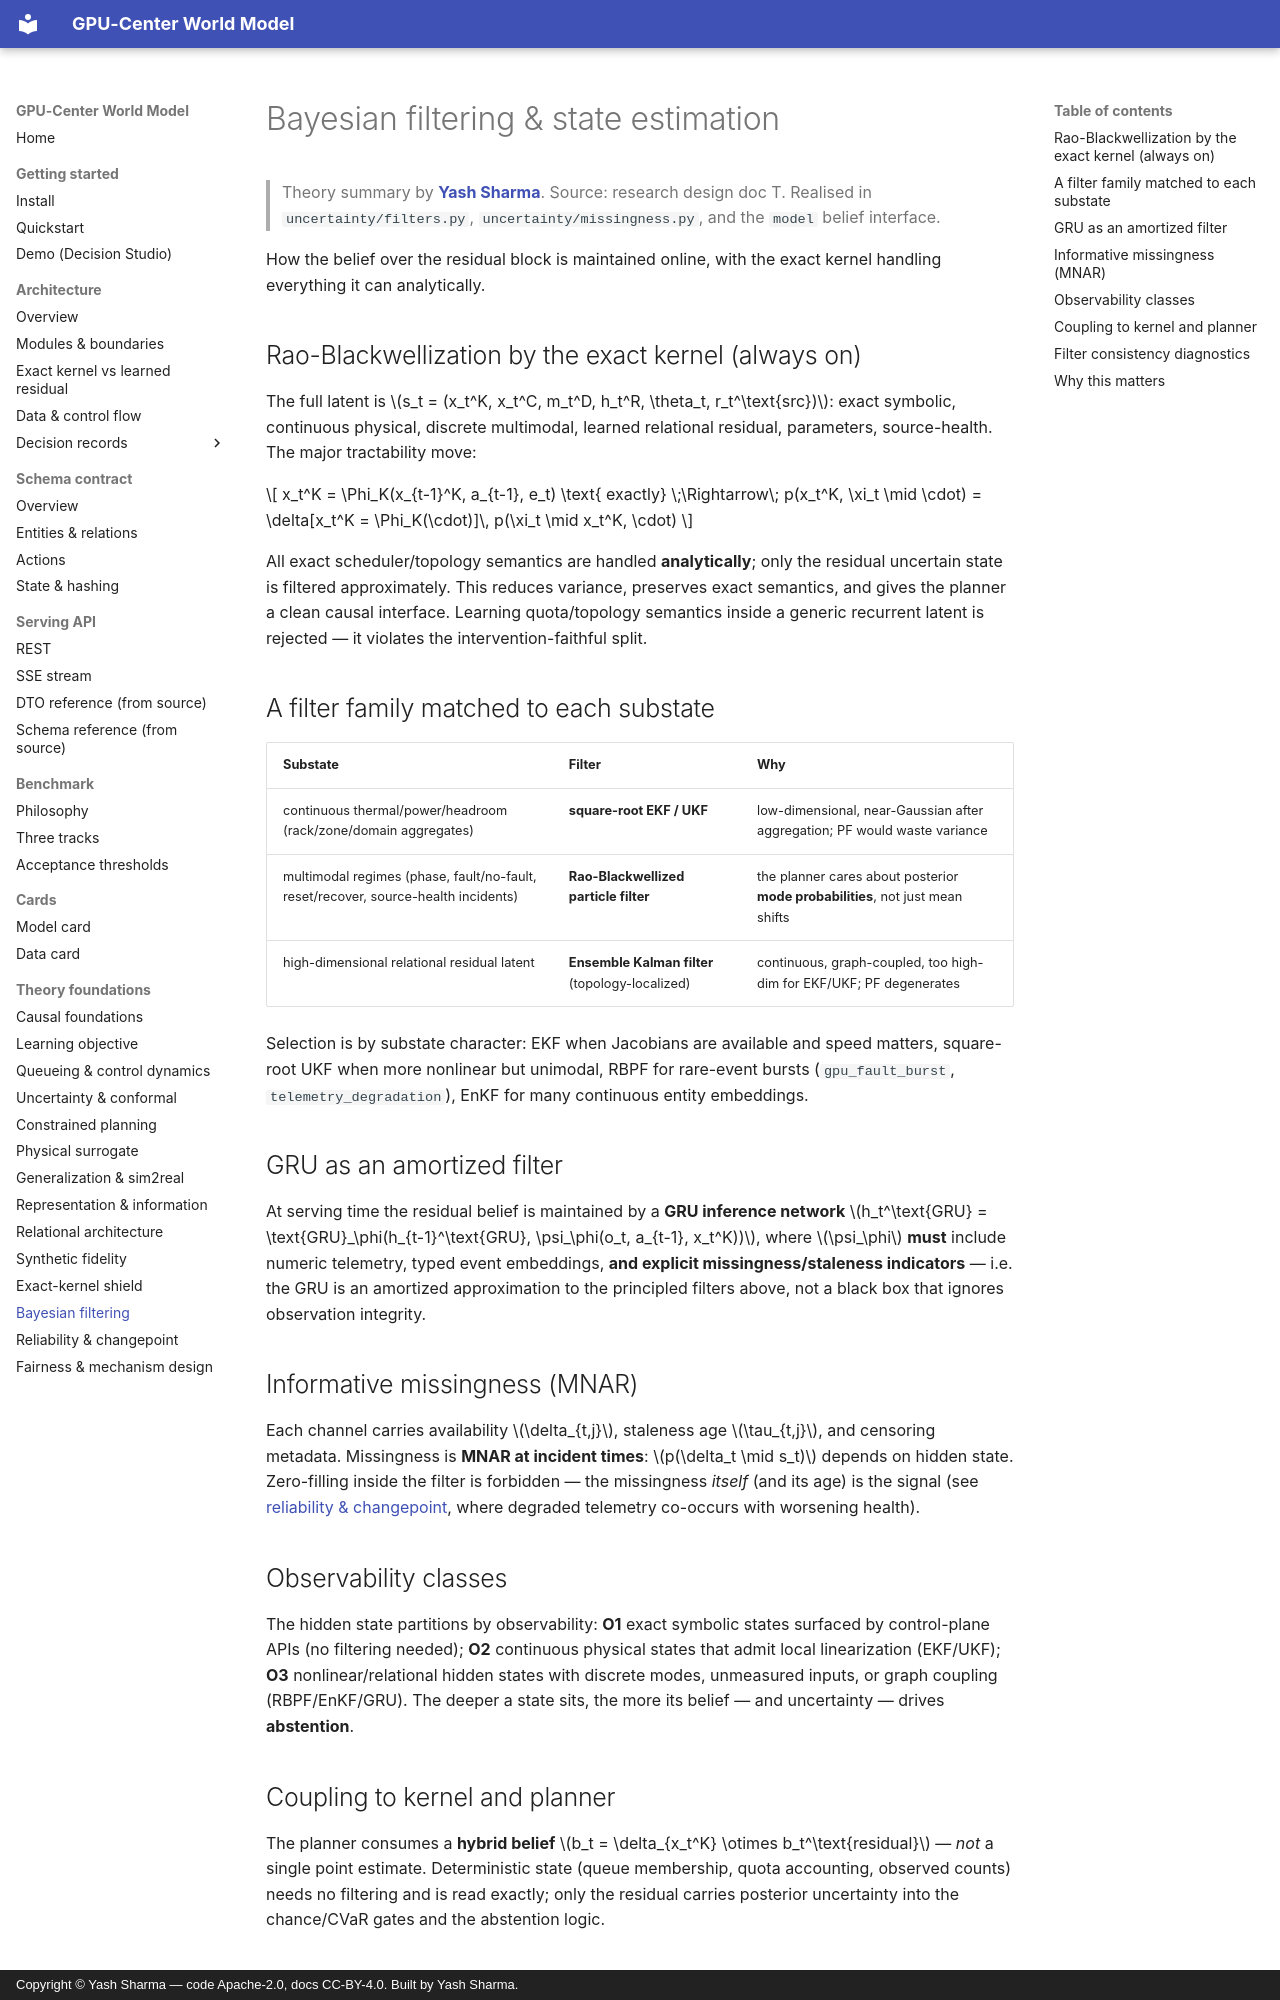

repository: YashSharmaa/World-Model · page: theory/bayesian-filtering/index.html · generator: mkdocs · copyright: Copyright © Yash Sharma — code Apache-2.0, docs CC-BY-4.0. Built by Yash Sharma.

<!--
  GPU-Center World Model — theory: Bayesian filtering & state estimation.
  Author:  Yash Sharma · https://www.linkedin.com/in/yashsharmaa/
  License: CC-BY-4.0
-->

# Bayesian filtering & state estimation

> Theory summary by **[Yash Sharma](https://www.linkedin.com/in/yashsharmaa/)**.
> Source: research design doc T. Realised in `uncertainty/filters.py`,
> `uncertainty/missingness.py`, and the `model` belief interface.

How the belief over the residual block is maintained online, with the exact kernel
handling everything it can analytically.

## Rao-Blackwellization by the exact kernel (always on)

The full latent is $s_t = (x_t^K, x_t^C, m_t^D, h_t^R, \theta_t, r_t^\text{src})$:
exact symbolic, continuous physical, discrete multimodal, learned relational
residual, parameters, source-health. The major tractability move:

$$ x_t^K = \Phi_K(x_{t-1}^K, a_{t-1}, e_t) \text{ exactly} \;\Rightarrow\;
p(x_t^K, \xi_t \mid \cdot) = \delta[x_t^K = \Phi_K(\cdot)]\, p(\xi_t \mid x_t^K,
\cdot) $$

All exact scheduler/topology semantics are handled **analytically**; only the
residual uncertain state is filtered approximately. This reduces variance,
preserves exact semantics, and gives the planner a clean causal interface. Learning
quota/topology semantics inside a generic recurrent latent is rejected — it
violates the intervention-faithful split.

## A filter family matched to each substate

| Substate | Filter | Why |
|---|---|---|
| continuous thermal/power/headroom (rack/zone/domain aggregates) | **square-root EKF / UKF** | low-dimensional, near-Gaussian after aggregation; PF would waste variance |
| multimodal regimes (phase, fault/no-fault, reset/recover, source-health incidents) | **Rao-Blackwellized particle filter** | the planner cares about posterior **mode probabilities**, not just mean shifts |
| high-dimensional relational residual latent | **Ensemble Kalman filter** (topology-localized) | continuous, graph-coupled, too high-dim for EKF/UKF; PF degenerates |

Selection is by substate character: EKF when Jacobians are available and speed
matters, square-root UKF when more nonlinear but unimodal, RBPF for rare-event
bursts (`gpu_fault_burst`, `telemetry_degradation`), EnKF for many continuous entity
embeddings.

## GRU as an amortized filter

At serving time the residual belief is maintained by a **GRU inference network**
$h_t^\text{GRU} = \text{GRU}_\phi(h_{t-1}^\text{GRU}, \psi_\phi(o_t, a_{t-1},
x_t^K))$, where $\psi_\phi$ **must** include numeric telemetry, typed event
embeddings, **and explicit missingness/staleness indicators** — i.e. the GRU is an
amortized approximation to the principled filters above, not a black box that
ignores observation integrity.

## Informative missingness (MNAR)

Each channel carries availability $\delta_{t,j}$, staleness age $\tau_{t,j}$, and
censoring metadata. Missingness is **MNAR at incident times**: $p(\delta_t \mid
s_t)$ depends on hidden state. Zero-filling inside the filter is forbidden — the
missingness *itself* (and its age) is the signal (see
[reliability & changepoint](reliability-changepoint.md), where degraded telemetry
co-occurs with worsening health).

## Observability classes

The hidden state partitions by observability: **O1** exact symbolic states surfaced
by control-plane APIs (no filtering needed); **O2** continuous physical states that
admit local linearization (EKF/UKF); **O3** nonlinear/relational hidden states with
discrete modes, unmeasured inputs, or graph coupling (RBPF/EnKF/GRU). The deeper a
state sits, the more its belief — and uncertainty — drives **abstention**.
